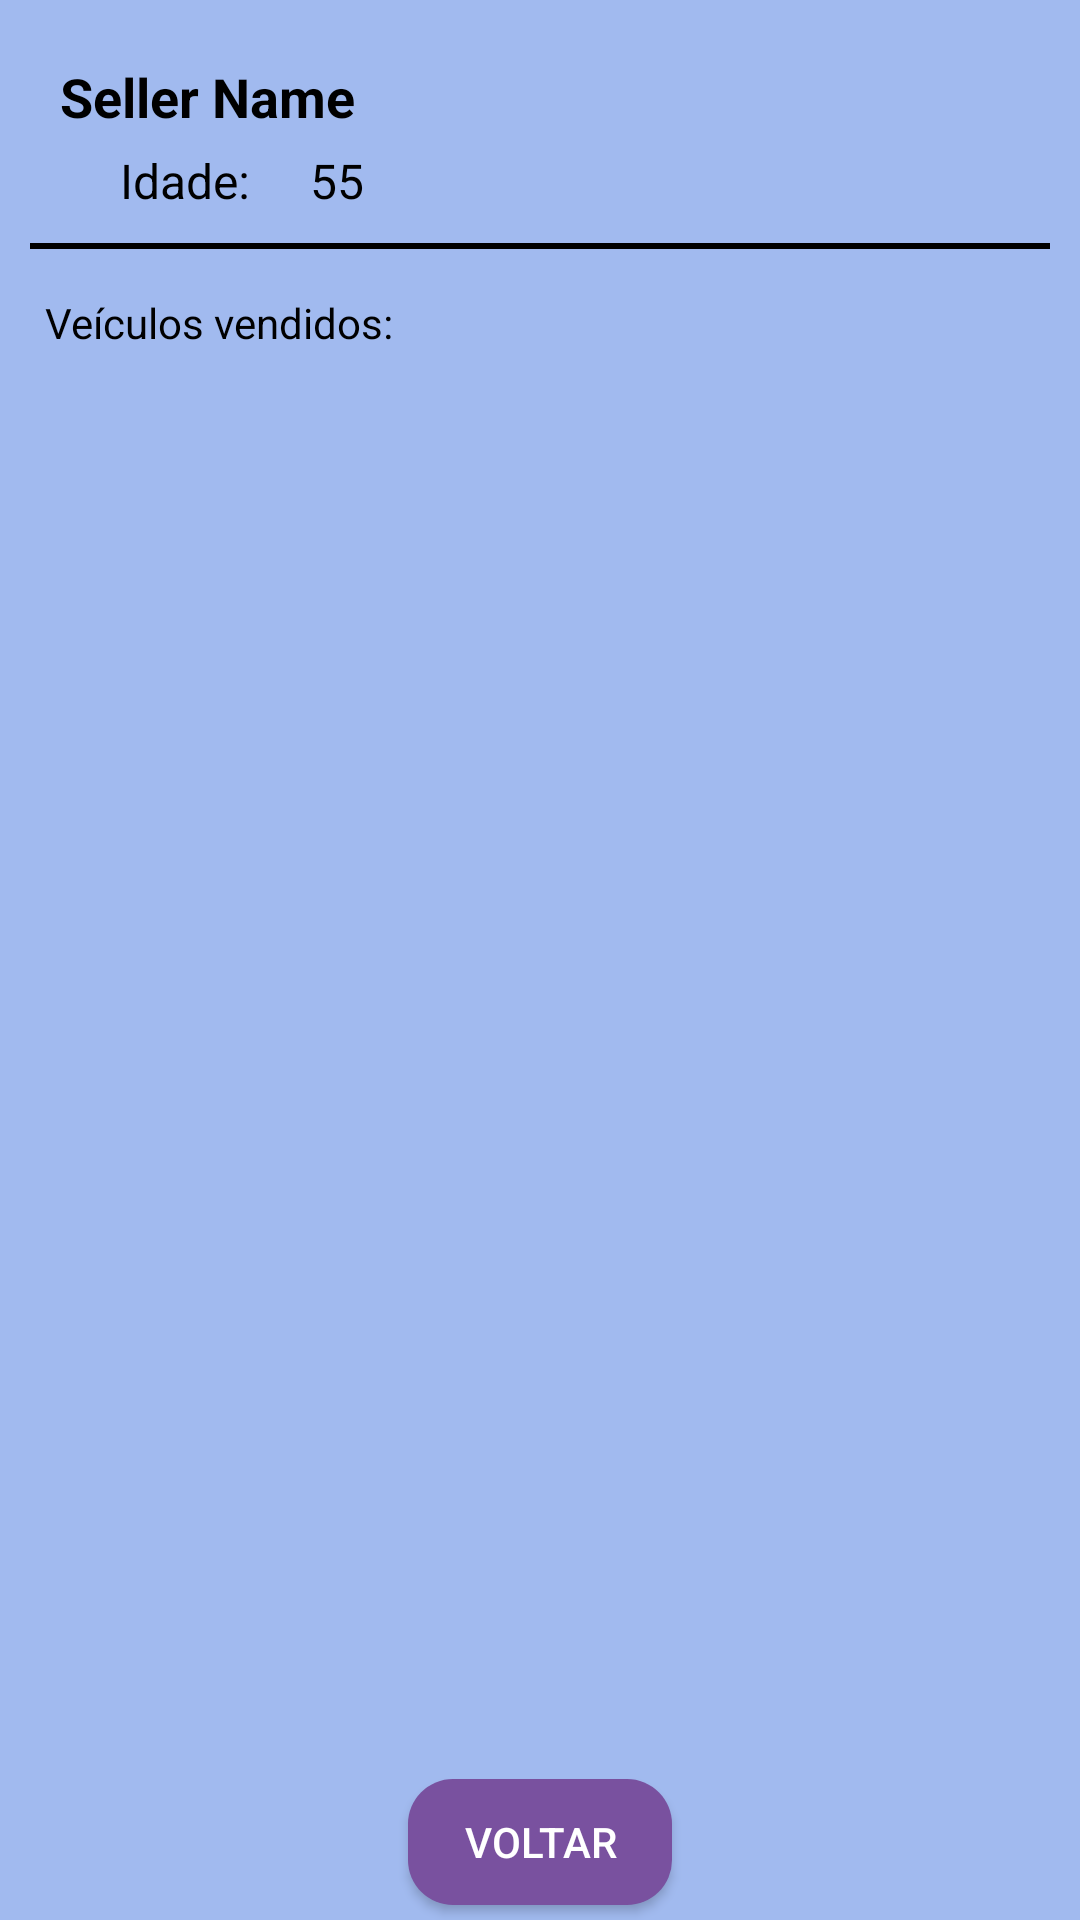

Write the Android layout XML for this screen, with the resource values it uses.
<!-- AndroidManifest.xml: application theme Theme.Concessionaria_mobile -->
<!-- res/layout/activity_info_seller.xml -->
<?xml version="1.0" encoding="utf-8"?>
<androidx.constraintlayout.widget.ConstraintLayout xmlns:android="http://schemas.android.com/apk/res/android"
    xmlns:app="http://schemas.android.com/apk/res-auto"
    xmlns:tools="http://schemas.android.com/tools"
    android:layout_width="match_parent"
    android:layout_height="match_parent"
    android:background="@color/blue_clean"
    tools:context=".view.InfoSellerActivity">

    <com.google.android.material.textview.MaterialTextView
        android:id="@+id/name_seller"
        android:layout_width="wrap_content"
        android:layout_height="wrap_content"
        app:layout_constraintLeft_toLeftOf="parent"
        app:layout_constraintTop_toTopOf="parent"
        android:layout_marginLeft="20dp"
        android:layout_marginTop="20dp"
        android:textStyle="bold"
        android:text="Seller Name"
        android:textSize="18sp"
        android:textColor="@color/black"
        />

    <com.google.android.material.textview.MaterialTextView
        android:id="@+id/view_age"
        android:layout_width="wrap_content"
        android:layout_height="wrap_content"
        app:layout_constraintLeft_toLeftOf="parent"
        app:layout_constraintTop_toBottomOf="@+id/name_seller"
        android:text="Idade:"
        android:textSize="16sp"
        android:paddingStart="40dp"
        android:paddingTop="5dp"
        android:textColor="@color/black"
        />

    <com.google.android.material.textview.MaterialTextView
        android:id="@+id/age_seller"
        android:layout_width="wrap_content"
        android:layout_height="wrap_content"
        app:layout_constraintLeft_toRightOf="@+id/view_age"
        app:layout_constraintTop_toBottomOf="@+id/name_seller"
        android:text="55"
        android:textSize="16sp"
        android:paddingStart="20dp"
        android:paddingTop="5dp"
        android:textColor="@color/black"
        />

    <com.google.android.material.textview.MaterialTextView
        android:id="@+id/separator"
        android:layout_width="match_parent"
        android:layout_height="2dp"
        android:layout_marginHorizontal="10dp"
        android:layout_marginTop="10dp"
        app:layout_constraintTop_toBottomOf="@id/age_seller"
        android:background="@color/black"/>

    <com.google.android.material.textview.MaterialTextView
        android:id="@+id/text_selled_vehicles"
        android:layout_width="wrap_content"
        android:layout_height="wrap_content"
        app:layout_constraintTop_toBottomOf="@id/separator"
        app:layout_constraintLeft_toLeftOf="parent"
        android:layout_marginLeft="15dp"
        android:layout_marginTop="15dp"
        android:text="Veículos vendidos:"
        android:textColor="@color/black"/>

    <Button
        android:id="@+id/button_back_screen"
        android:layout_width="wrap_content"
        android:layout_height="42dp"
        app:layout_constraintBottom_toBottomOf="parent"
        app:layout_constraintLeft_toLeftOf="parent"
        app:layout_constraintRight_toRightOf="parent"
        android:layout_marginBottom="5dp"
        android:text="Voltar"
        android:textColor="@color/white"
        android:background="@drawable/shape_button"
        android:paddingStart="10dp"
        android:paddingEnd="10dp"/>

    <androidx.recyclerview.widget.RecyclerView
        android:id="@+id/list_selled_vehicles"
        app:layout_constraintLeft_toLeftOf="parent"
        app:layout_constraintRight_toRightOf="parent"
        app:layout_constraintTop_toBottomOf="@+id/text_selled_vehicles"
        android:layout_width="0dp"
        android:layout_marginTop="10dp"
        android:layout_height="wrap_content"
        />

</androidx.constraintlayout.widget.ConstraintLayout>
<!-- resources referenced by this layout -->
<resources>
  <color name="black">#FF000000</color>
  <color name="blue_clean">#A1BAEF</color>
  <color name="white">#FFFFFFFF</color>
  <!-- drawable shape_button (drawable) -->
  <?xml version="1.0" encoding="utf-8"?>
  <shape xmlns:android="http://schemas.android.com/apk/res/android"
      android:shape="rectangle">
      <solid android:color="@color/purple"/>
      <corners android:radius="15dp"/>
  
  </shape>
  <style name="Theme.Concessionaria_mobile" parent="Theme.MaterialComponents.DayNight.DarkActionBar">
          
          <item name="colorPrimary">@color/blue</item>
          <item name="colorPrimaryVariant">@color/blue_secondary</item>
          <item name="colorOnPrimary">@color/white</item>
          
          <item name="colorSecondary">@color/green</item>
          <item name="colorSecondaryVariant">@color/teal_700</item>
          <item name="colorOnSecondary">@color/black</item>
          
          <item name="android:statusBarColor" tools:targetApi="l">@color/purple</item>
          
      </style>
  <color name="purple">#79519f</color>
  <color name="blue">#5582c6</color>
  <color name="blue_secondary">#1a48a0</color>
  <color name="green">#96c25f</color>
  <color name="teal_700">#FF018786</color>
</resources>
